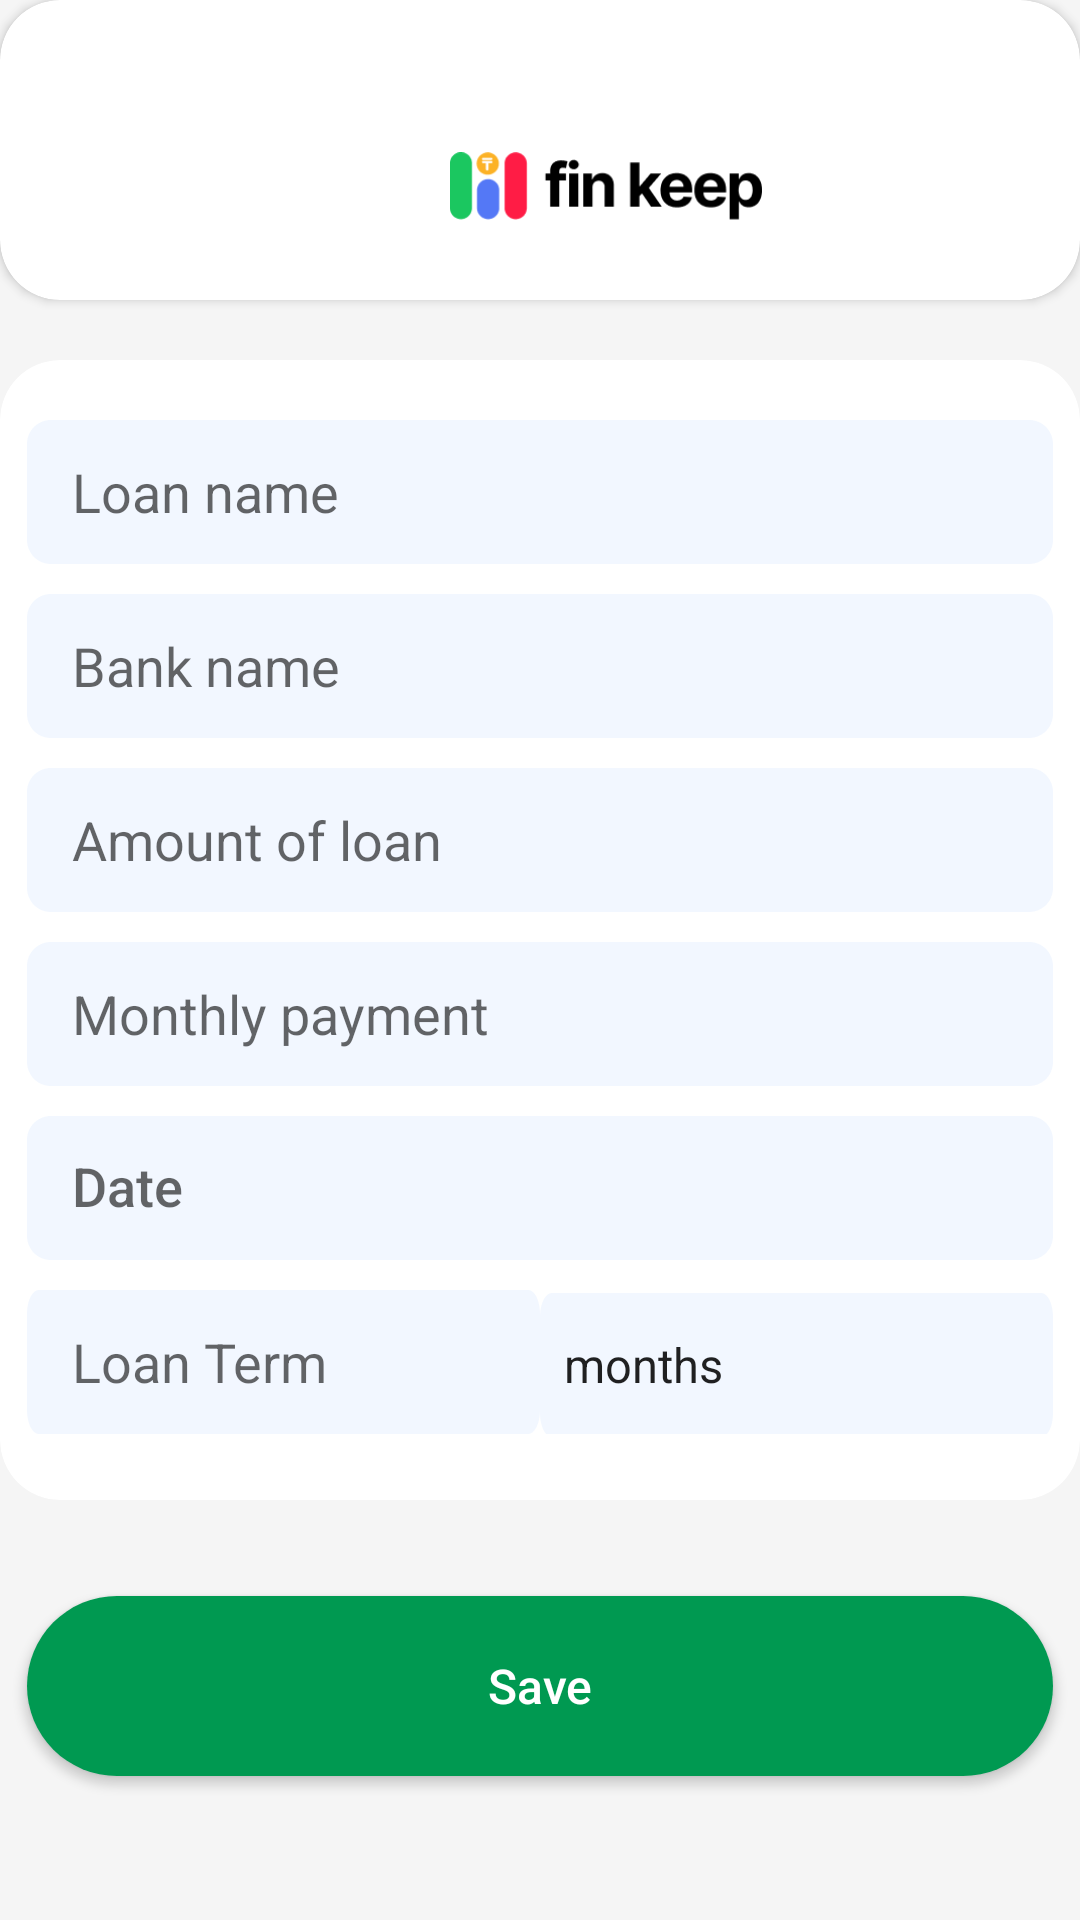

Reconstruct the res/layout file that produces this screen, plus the resources it refers to.
<!-- AndroidManifest.xml: application theme AppTheme -->
<!-- res/layout/new_loan.xml -->
<RelativeLayout
    xmlns:android="http://schemas.android.com/apk/res/android"
    xmlns:app="http://schemas.android.com/apk/res-auto"
    xmlns:tools="http://schemas.android.com/tools"
    android:layout_width="match_parent"
    android:layout_height="match_parent"
    android:background="#F5F5F5"
    tools:ignore="MissingDefaultResource">
    <ScrollView
        android:layout_width="match_parent"
        android:layout_height="match_parent"
        android:fillViewport="true">

        <LinearLayout
            android:layout_width="match_parent"
            android:layout_height="wrap_content"
            android:orientation="vertical">

            <androidx.cardview.widget.CardView
                android:id="@+id/white_block_1"
                android:layout_width="match_parent"
                android:layout_height="100dp"
                android:layout_marginTop="0dp"
                app:cardCornerRadius="20dp"
                app:cardBackgroundColor="#FFFFFF">
                <ImageView
                    android:id="@+id/back_1"
                    android:layout_width="35dp"
                    android:layout_height="35dp"
                    android:layout_marginStart="30dp"

                    android:layout_marginTop="50dp"
                    android:src="@drawable/back" />
                <ImageView
                    android:id="@+id/logo_1"
                    android:layout_width="105dp"
                    android:layout_height="24dp"
                    android:src="@drawable/logo"
                    android:layout_marginStart="150dp"
                    android:layout_marginTop="50dp"
                    android:layout_centerInParent="true"
                    android:layout_centerHorizontal="true"
                    android:gravity="center"/>
            </androidx.cardview.widget.CardView>
            <androidx.cardview.widget.CardView
                android:id="@+id/new_loan_card"
                android:layout_width="match_parent"
                android:layout_height="380dp"
                android:layout_marginTop="20dp"
                app:cardCornerRadius="20dp"
                android:layout_below="@id/white_block_1"
                app:cardBackgroundColor="#FFFFFF"
                app:cardElevation="0dp">
                <RelativeLayout
                    android:layout_width="match_parent"
                    android:layout_height="match_parent">

                    <EditText
                        android:id="@+id/loan_name"
                        android:layout_width="342dp"
                        android:layout_height="48dp"
                        android:layout_centerHorizontal="true"
                        android:hint="Loan name"
                        android:paddingStart="15dp"
                        android:layout_marginTop="20dp"
                        android:inputType="text"
                        android:background="@drawable/input_field" />
                    <EditText
                        android:id="@+id/bank_name"
                        android:layout_width="342dp"
                        android:layout_height="48dp"
                        android:layout_centerHorizontal="true"
                        android:hint="Bank name"
                        android:paddingStart="15dp"
                        android:layout_marginTop="10dp"
                        android:layout_below="@id/loan_name"
                        android:inputType="text"
                        android:background="@drawable/input_field" />
                    <EditText
                        android:id="@+id/loan_amount"
                        android:layout_width="342dp"
                        android:layout_height="48dp"
                        android:layout_centerHorizontal="true"
                        android:hint="Amount of loan"
                        android:paddingStart="15dp"
                        android:layout_marginTop="10dp"
                        android:layout_below="@id/bank_name"
                        android:digits="0123456789."
                        android:inputType="number"
                        android:background="@drawable/input_field" />
                    <EditText
                        android:id="@+id/monthly_payment"
                        android:layout_width="342dp"
                        android:layout_height="48dp"
                        android:layout_centerHorizontal="true"
                        android:hint="Monthly payment"
                        android:paddingStart="15dp"
                        android:digits="0123456789."
                        android:layout_marginTop="10dp"
                        android:layout_below="@id/loan_amount"
                        android:inputType="number"
                        android:background="@drawable/input_field" />
                    <Button
                        android:id="@+id/loan_date"
                        android:layout_width="342dp"
                        android:layout_height="48dp"
                        android:layout_centerHorizontal="true"
                        android:hint="Date"
                        android:onClick="showDatePickerDialog"
                        android:paddingStart="15dp"
                        android:layout_marginTop="10dp"
                        android:paddingTop="11dp"
                        android:textSize="18sp"
                        android:layout_below="@id/monthly_payment"
                        android:inputType="text"
                        android:background="@drawable/input_field"
                        android:gravity="start"
                        android:textStyle="normal"/>
                    <LinearLayout
                        android:layout_width="342dp"
                        android:layout_height="wrap_content"
                        android:orientation="horizontal"
                        android:layout_marginTop="10dp"
                        android:layout_below="@id/loan_date"

                        android:layout_centerHorizontal="true">

                        <EditText
                            android:id="@+id/loan_term"
                            android:layout_width="0dp"
                            android:layout_height="48dp"
                            android:layout_weight="1"
                            android:digits="0123456789."
                            android:hint="Loan Term"
                            android:paddingStart="15dp"
                            android:inputType="number"
                            android:background="@drawable/input_field" />

                        <Spinner
                            android:id="@+id/unit_spinner"
                            android:layout_width="0dp"
                            android:layout_height="48dp"
                            android:layout_weight="1"
                            android:entries="@array/loan_term_units"
                            android:background="@drawable/input_field" />
                    </LinearLayout>





                </RelativeLayout>

            </androidx.cardview.widget.CardView>


            <RelativeLayout
                android:layout_width="match_parent"
                android:layout_height="wrap_content"

                >

                <Button
                    android:id="@+id/save_loan_button"
                    android:layout_width="342dp"
                    android:layout_height="60dp"
                    android:layout_above="@+id/delete_button"
                    android:layout_centerHorizontal="true"
                    android:background="@drawable/rectangle_2_ek2_shape"
                    android:text="Save"
                    android:textAllCaps="false"
                    android:textColor="#FFFFFF"
                    android:textSize="16sp" />

                <Button
                    android:id="@+id/delete_button"
                    android:layout_width="342dp"
                    android:layout_height="wrap_content"
                    android:layout_alignParentBottom="true"
                    android:layout_centerHorizontal="true"

                    android:background="@null"

                    android:paddingBottom="10dp"/>
            </RelativeLayout>


        </LinearLayout>

    </ScrollView>
</RelativeLayout>
<!-- resources referenced by this layout -->
<resources>
  <string-array name="loan_term_units"><item>months</item>
          <item>years</item></string-array>
  <!-- drawable input_field: png bitmap (drawable, 1783 bytes) -->
  <!-- drawable logo: png bitmap (drawable, 4232 bytes) -->
  <!-- drawable rectangle_2_ek2_shape (drawable-nodpi) -->
  <?xml version="1.0" encoding="utf-8"?>
  <shape xmlns:android="http://schemas.android.com/apk/res/android"
  	android:shape="rectangle" >
  	<corners android:radius="100dp" />
  	<solid android:color="@color/rectangle_2_ek2_color" />
  </shape>
  <color name="rectangle_2_ek2_color">#009951</color>
</resources>
